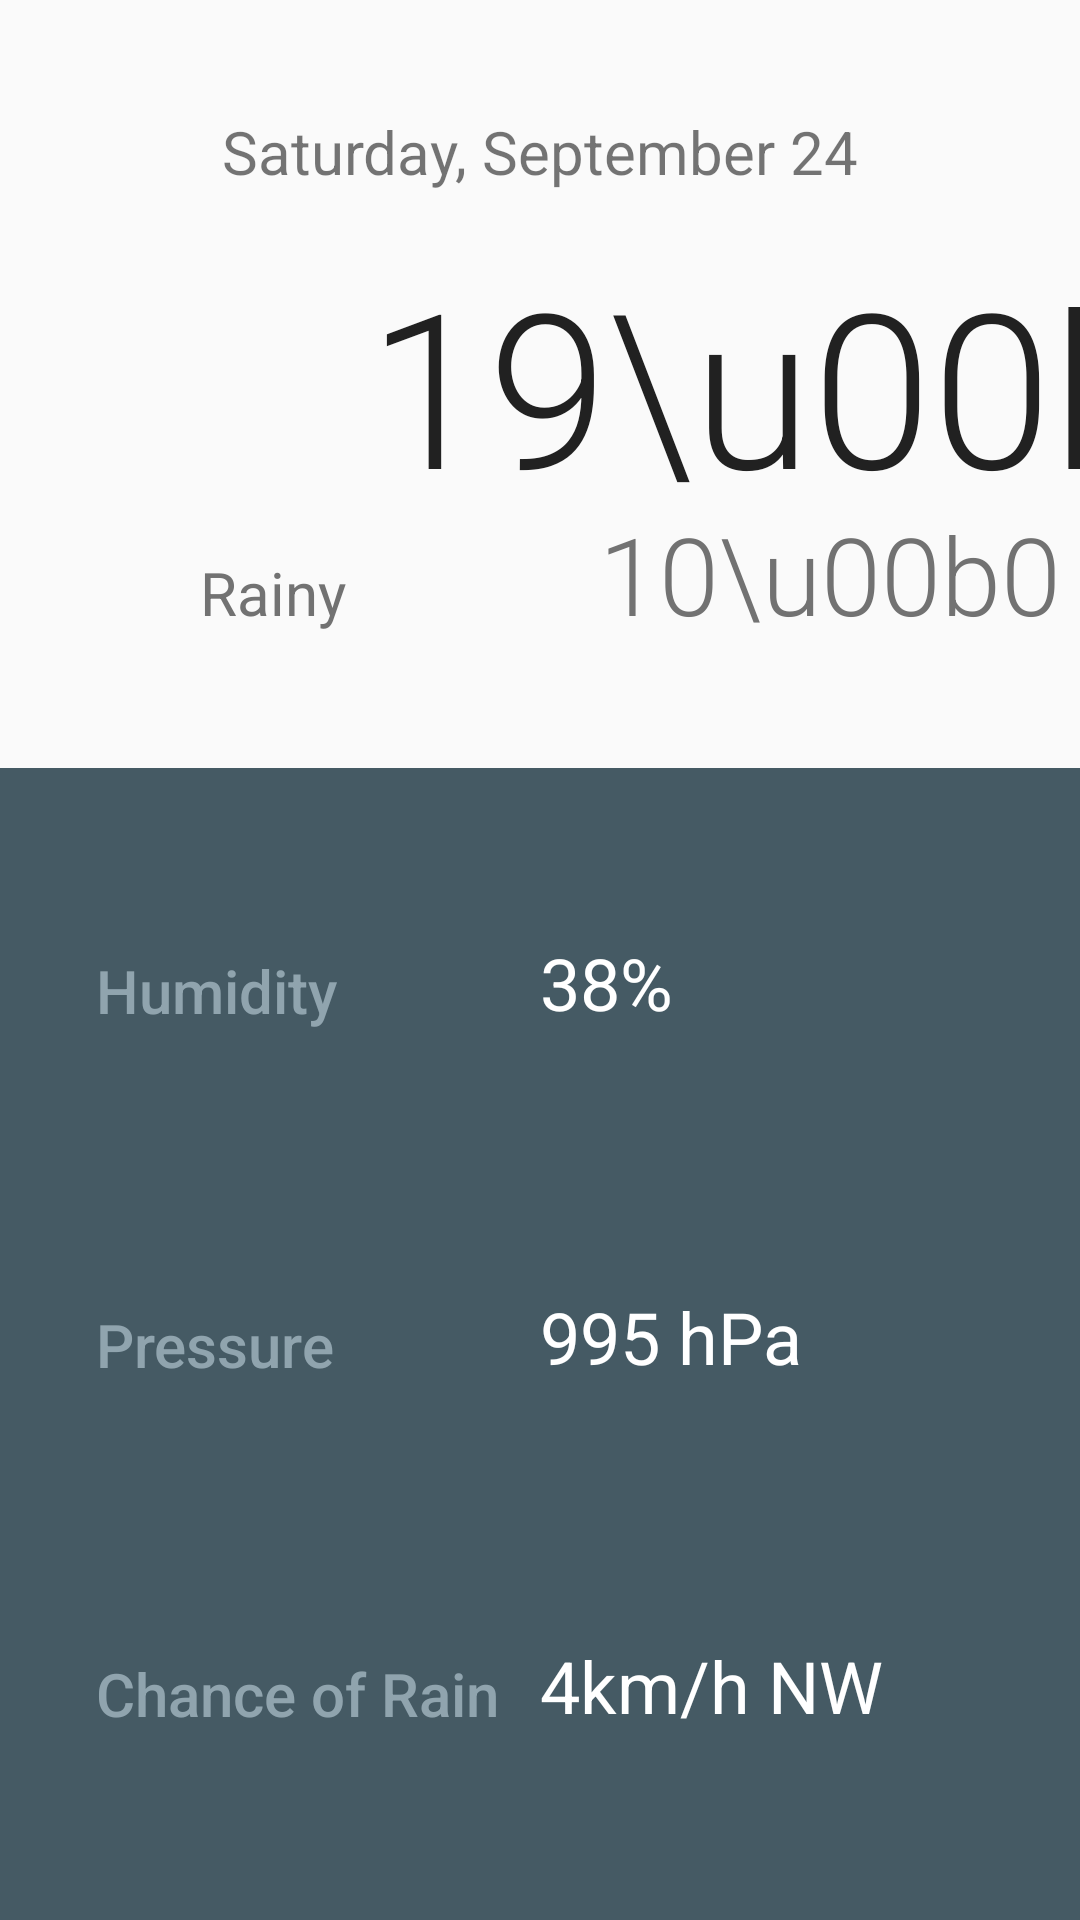

Reconstruct the res/layout file that produces this screen, plus the resources it refers to.
<!-- AndroidManifest.xml: application theme AppTheme -->
<!-- res/layout/activity_detail.xml -->
<?xml version="1.0" encoding="utf-8"?>
<LinearLayout android:layout_width="match_parent"
    android:layout_height="match_parent"
    android:orientation="vertical"
    xmlns:android="http://schemas.android.com/apk/res/android">
                <include
                    android:id="@+id/primary_info"
                    layout="@layout/primary_weather_info"
                    android:layout_width="match_parent"
                    android:layout_height="0dp"
                    android:layout_weight="2"/>

                <include
                    android:id="@+id/extra_details"
                    layout="@layout/extra_weather_details"
                    android:layout_width="match_parent"
                    android:layout_height="0dp"
                    android:layout_weight="3"/>
</LinearLayout>
<!-- res/layout/primary_weather_info.xml (included above) -->
<?xml version="1.0" encoding="utf-8"?>
<android.support.constraint.ConstraintLayout
    android:layout_width="match_parent"
    android:layout_height="wrap_content"
    xmlns:android="http://schemas.android.com/apk/res/android"
    xmlns:app="http://schemas.android.com/apk/res-auto"
    xmlns:tools="http://schemas.android.com/tools">

        <android.support.constraint.Guideline
            android:id="@+id/horizontal_middle"
            android:layout_width="wrap_content"
            android:layout_height="wrap_content"
            android:orientation="vertical"
            app:layout_constraintGuide_percent="0.5"
            tools:layout_editor_absoluteX="192dp"
            tools:layout_editor_absoluteY="0dp"/>

        <TextView
            android:id="@+id/date"
            android:layout_width="wrap_content"
            android:layout_height="wrap_content"
            android:layout_marginBottom="16dp"
            android:textSize="20sp"
            app:layout_constraintBottom_toTopOf="@+id/weather_icon"
            app:layout_constraintLeft_toLeftOf="parent"
            app:layout_constraintRight_toRightOf="parent"
            android:text="Saturday, September 24"/>

        
        <ImageView
            android:id="@+id/weather_icon"
            android:layout_width="96dp"
            android:layout_height="96dp"
            android:adjustViewBounds="true"
            app:layout_constraintBottom_toBottomOf="parent"
            app:layout_constraintLeft_toLeftOf="parent"
            app:layout_constraintRight_toLeftOf="@+id/horizontal_middle"
            app:layout_constraintTop_toTopOf="parent"
            android:src="@drawable/art_clouds"/>

        
        <TextView
            android:id="@+id/weather_description"
            android:layout_width="wrap_content"
            android:layout_height="wrap_content"
            android:layout_marginTop="8dp"
            android:textColor="@color/secondary_text"
            android:textSize="20sp"
            app:layout_constraintHorizontal_bias="0.52"
            app:layout_constraintLeft_toLeftOf="@+id/weather_icon"
            app:layout_constraintRight_toRightOf="@+id/weather_icon"
            app:layout_constraintTop_toBottomOf="@+id/weather_icon"
            android:text="Rainy"/>

        <TextView
            android:id="@+id/high_temperature"
            android:layout_width="wrap_content"
            android:layout_height="wrap_content"
            android:fontFamily="sans-serif-light"
            android:textColor="@color/primary_text"
            android:textSize="72sp"
            app:layout_constraintBottom_toBottomOf="@+id/weather_icon"
            app:layout_constraintHorizontal_bias="0.45"
            app:layout_constraintLeft_toLeftOf="@+id/horizontal_middle"
            app:layout_constraintRight_toRightOf="parent"
            app:layout_constraintTop_toTopOf="@+id/weather_icon"
            android:text="19\u00b0"/>

        <TextView
            android:id="@+id/low_temperature"
            android:layout_width="wrap_content"
            android:layout_height="wrap_content"
            android:fontFamily="sans-serif-light"
            android:textColor="@color/secondary_text"
            android:textSize="36sp"
            app:layout_constraintBaseline_toBaselineOf="@+id/weather_description"
            app:layout_constraintLeft_toLeftOf="@+id/high_temperature"
            app:layout_constraintRight_toRightOf="@+id/high_temperature"
            android:text="10\u00b0"/>

    </android.support.constraint.ConstraintLayout>
<!-- res/layout/extra_weather_details.xml (included above) -->
<?xml version="1.0" encoding="utf-8"?>
<android.support.constraint.ConstraintLayout android:id="@+id/extra_details"
    android:layout_width="match_parent"
    android:layout_height="match_parent"
    android:background="@color/detail_accent_pane_background"
    android:paddingBottom="@dimen/forecast_detail_vertical_padding"
    android:paddingEnd="@dimen/forecast_detail_horizontal_padding"
    android:paddingLeft="@dimen/forecast_detail_horizontal_padding"
    android:paddingRight="@dimen/forecast_detail_horizontal_padding"
    android:paddingStart="@dimen/forecast_detail_horizontal_padding"
    android:paddingTop="@dimen/forecast_detail_vertical_padding"
    xmlns:android="http://schemas.android.com/apk/res/android"
    xmlns:tools="http://schemas.android.com/tools"
    xmlns:app="http://schemas.android.com/apk/res-auto">

        
        <android.support.constraint.Guideline
            android:id="@+id/horizontal_middle"
            android:layout_width="wrap_content"
            android:layout_height="wrap_content"
            android:orientation="vertical"
            app:layout_constraintGuide_percent="0.5"/>

        
        <TextView
            android:id="@+id/humidity_label"
            style="@style/DetailLabel"
            android:text="@string/humidity_label"
            app:layout_constraintBottom_toTopOf="@+id/pressure_label"
            app:layout_constraintLeft_toLeftOf="@+id/extra_details"
            app:layout_constraintTop_toTopOf="@+id/extra_details"
            app:layout_constraintVertical_bias="0.33"/>

        
        <TextView
            android:id="@+id/humidity"
            style="@style/ExtraWeatherMeasurement"
            app:layout_constraintBottom_toBottomOf="@+id/humidity_label"
            app:layout_constraintLeft_toLeftOf="@+id/horizontal_middle"
            android:text="38%"/>

        
        <TextView
            android:id="@+id/pressure_label"
            style="@style/DetailLabel"
            android:text="@string/pressure_label"
            app:layout_constraintBottom_toBottomOf="@+id/extra_details"
            app:layout_constraintLeft_toLeftOf="@+id/extra_details"
            app:layout_constraintTop_toTopOf="@+id/extra_details"/>

        
        <TextView
            android:id="@+id/pressure"
            style="@style/ExtraWeatherMeasurement"
            app:layout_constraintBottom_toBottomOf="@+id/pressure_label"
            app:layout_constraintLeft_toLeftOf="@+id/horizontal_middle"
            android:text="995 hPa"/>

        
        <TextView
            android:id="@+id/chance_of_rain"
            style="@style/DetailLabel"
            android:text="@string/wind_label"
            app:layout_constraintBottom_toBottomOf="@+id/extra_details"
            app:layout_constraintLeft_toLeftOf="@+id/extra_details"
            app:layout_constraintTop_toBottomOf="@+id/pressure_label"
            app:layout_constraintVertical_bias="0.65999997"/>

        
        <TextView
            android:id="@+id/wind_measurement"
            style="@style/ExtraWeatherMeasurement"
            app:layout_constraintBottom_toBottomOf="@+id/chance_of_rain"
            app:layout_constraintLeft_toLeftOf="@+id/horizontal_middle"
            android:text="4km/h NW"/>

</android.support.constraint.ConstraintLayout>
<!-- resources referenced by this layout -->
<resources>
  <color name="detail_accent_pane_background">#455A64</color>
  <color name="primary_text">#212121</color>
  <color name="secondary_text">#727272</color>
  <dimen name="forecast_detail_horizontal_padding">32dp</dimen>
  <dimen name="forecast_detail_vertical_padding">16dp</dimen>
  <string name="humidity_label">Humidity</string>
  <string name="pressure_label">Pressure</string>
  <string name="wind_label">Chance of Rain</string>
  <style name="DetailLabel" parent="@style/TextAppearance.AppCompat.Title">
          <item name="android:layout_width">wrap_content</item>
          <item name="android:layout_height">wrap_content</item>
          <item name="android:textColor">@color/detail_accent_label</item>
      </style>
  <style name="ExtraWeatherMeasurement" parent="@style/TextAppearance.AppCompat.Headline">
          <item name="android:layout_width">wrap_content</item>
          <item name="android:layout_height">wrap_content</item>
          <item name="android:textColor">@android:color/white</item>
      </style>
  <style name="AppTheme" parent="@style/Theme.AppCompat.Light.DarkActionBar">
          <item name="colorPrimary">@color/colorPrimary</item>
          <item name="colorPrimaryDark">@color/colorPrimaryDark</item>
          <item name="colorAccent">@color/colorAccent</item>
          
          <item name="preferenceTheme">@style/PreferenceThemeOverlay</item>
      </style>
  <color name="detail_accent_label">#90A4AE</color>
  <color name="colorPrimary">#03A9F4</color>
  <color name="colorPrimaryDark">#0288D1</color>
  <color name="colorAccent">#FFD740</color>
</resources>
